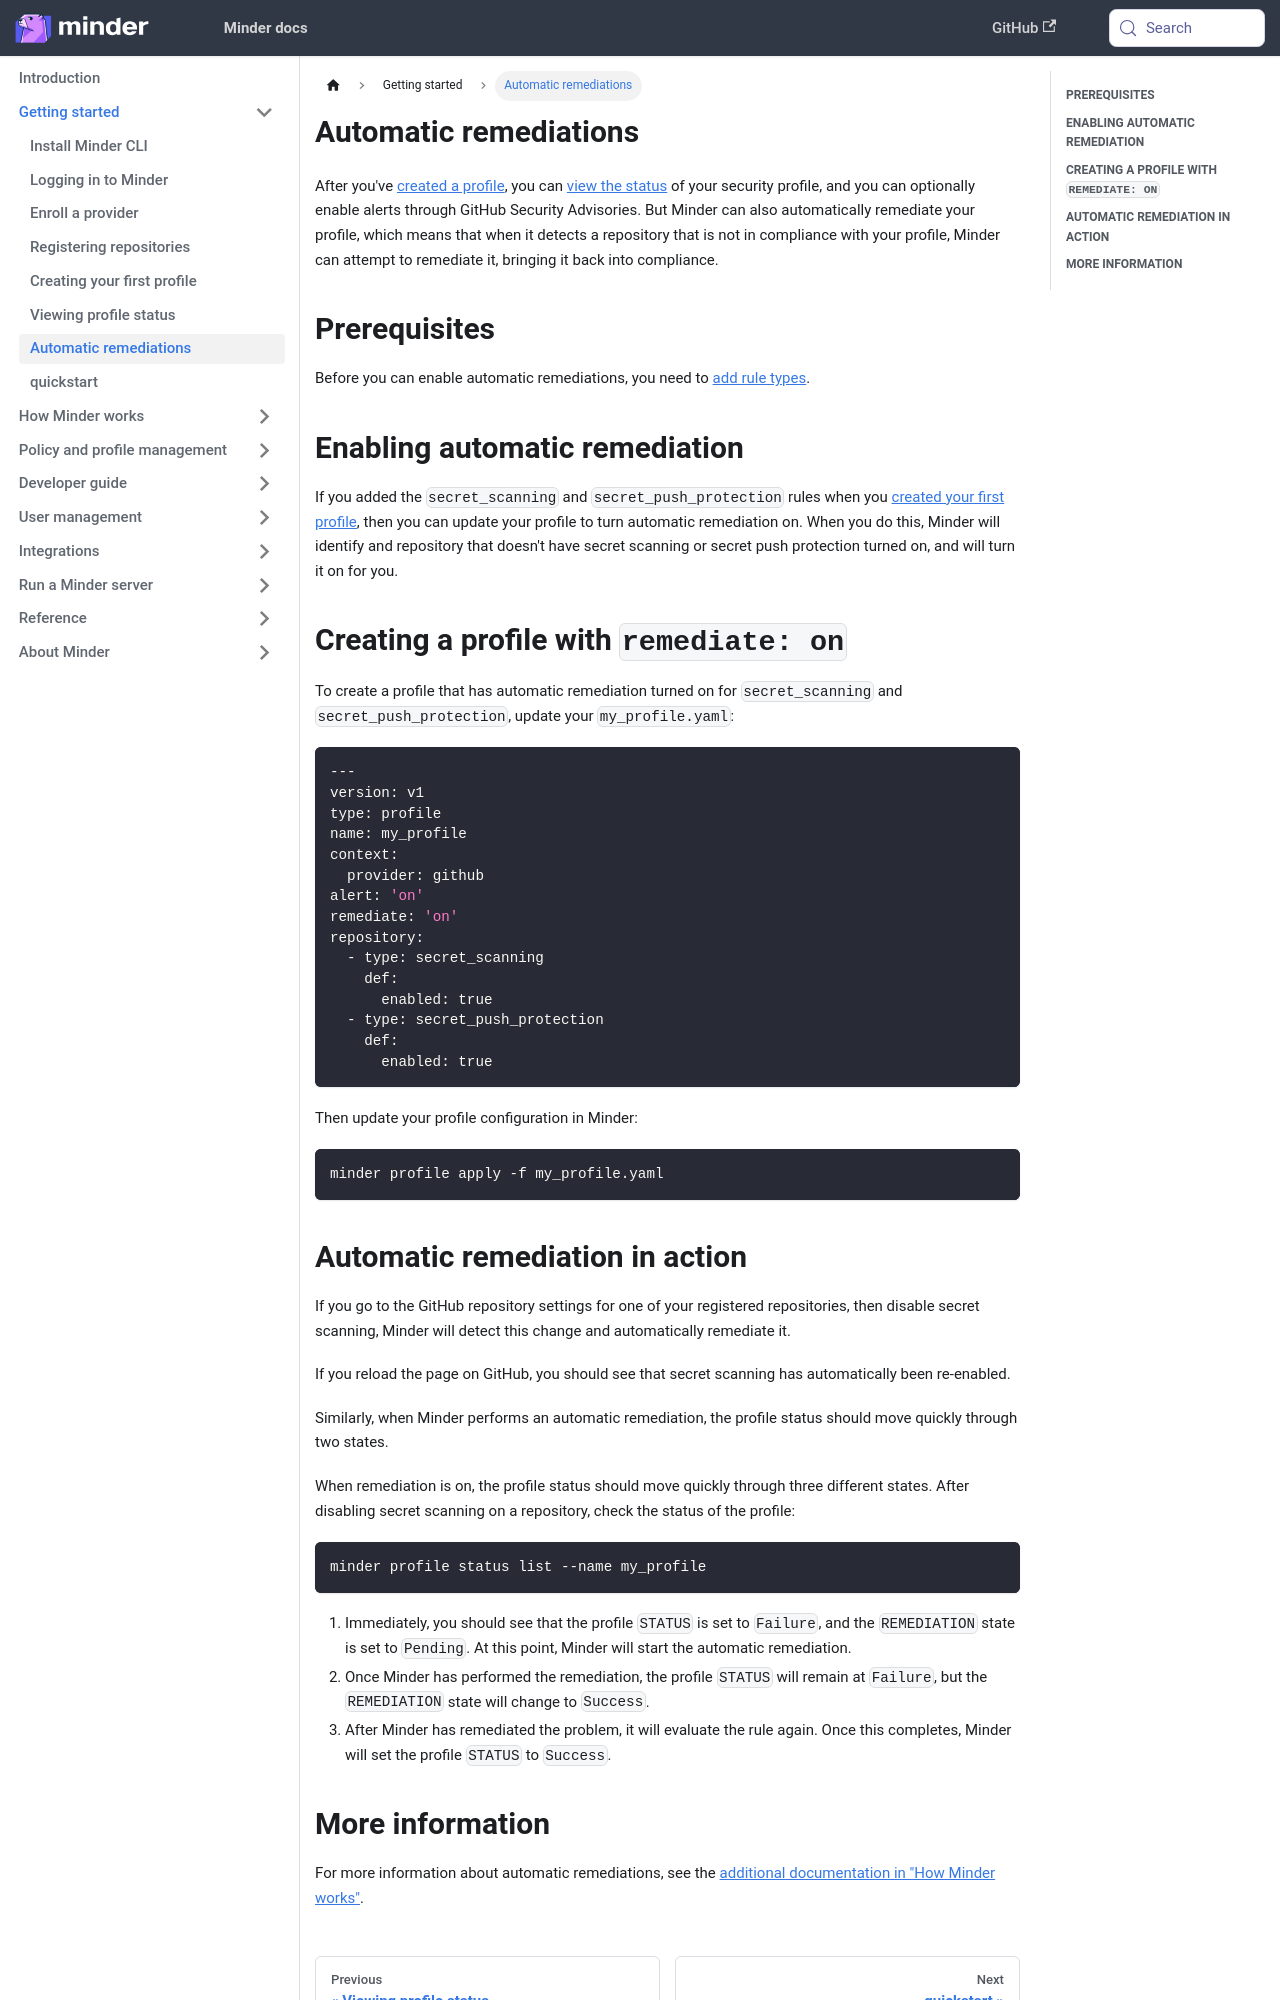

repository: mindersec/minder · page: getting_started/remediations.html · generator: docusaurus

---
title: Automatic remediations
sidebar_position: 80
---

After you've [created a profile](first_profile), you can
[view the status](viewing_status) of your security profile, and you can
optionally enable alerts through GitHub Security Advisories. But Minder can also
automatically remediate your profile, which means that when it detects a
repository that is not in compliance with your profile, Minder can attempt to
remediate it, bringing it back into compliance.

## Prerequisites

Before you can enable automatic remediations, you need to
[add rule types](first_profile#add-rule-types).

## Enabling automatic remediation

If you added the `secret_scanning` and `secret_push_protection` rules when you
[created your first profile](first_profile), then you can update your profile to
turn automatic remediation on. When you do this, Minder will identify and
repository that doesn't have secret scanning or secret push protection turned
on, and will turn it on for you.

## Creating a profile with `remediate: on`

To create a profile that has automatic remediation turned on for
`secret_scanning` and `secret_push_protection`, update your `my_profile.yaml`:

```yaml
---
version: v1
type: profile
name: my_profile
context:
  provider: github
alert: 'on'
remediate: 'on'
repository:
  - type: secret_scanning
    def:
      enabled: true
  - type: secret_push_protection
    def:
      enabled: true
```

Then update your profile configuration in Minder:

```bash
minder profile apply -f my_profile.yaml
```
